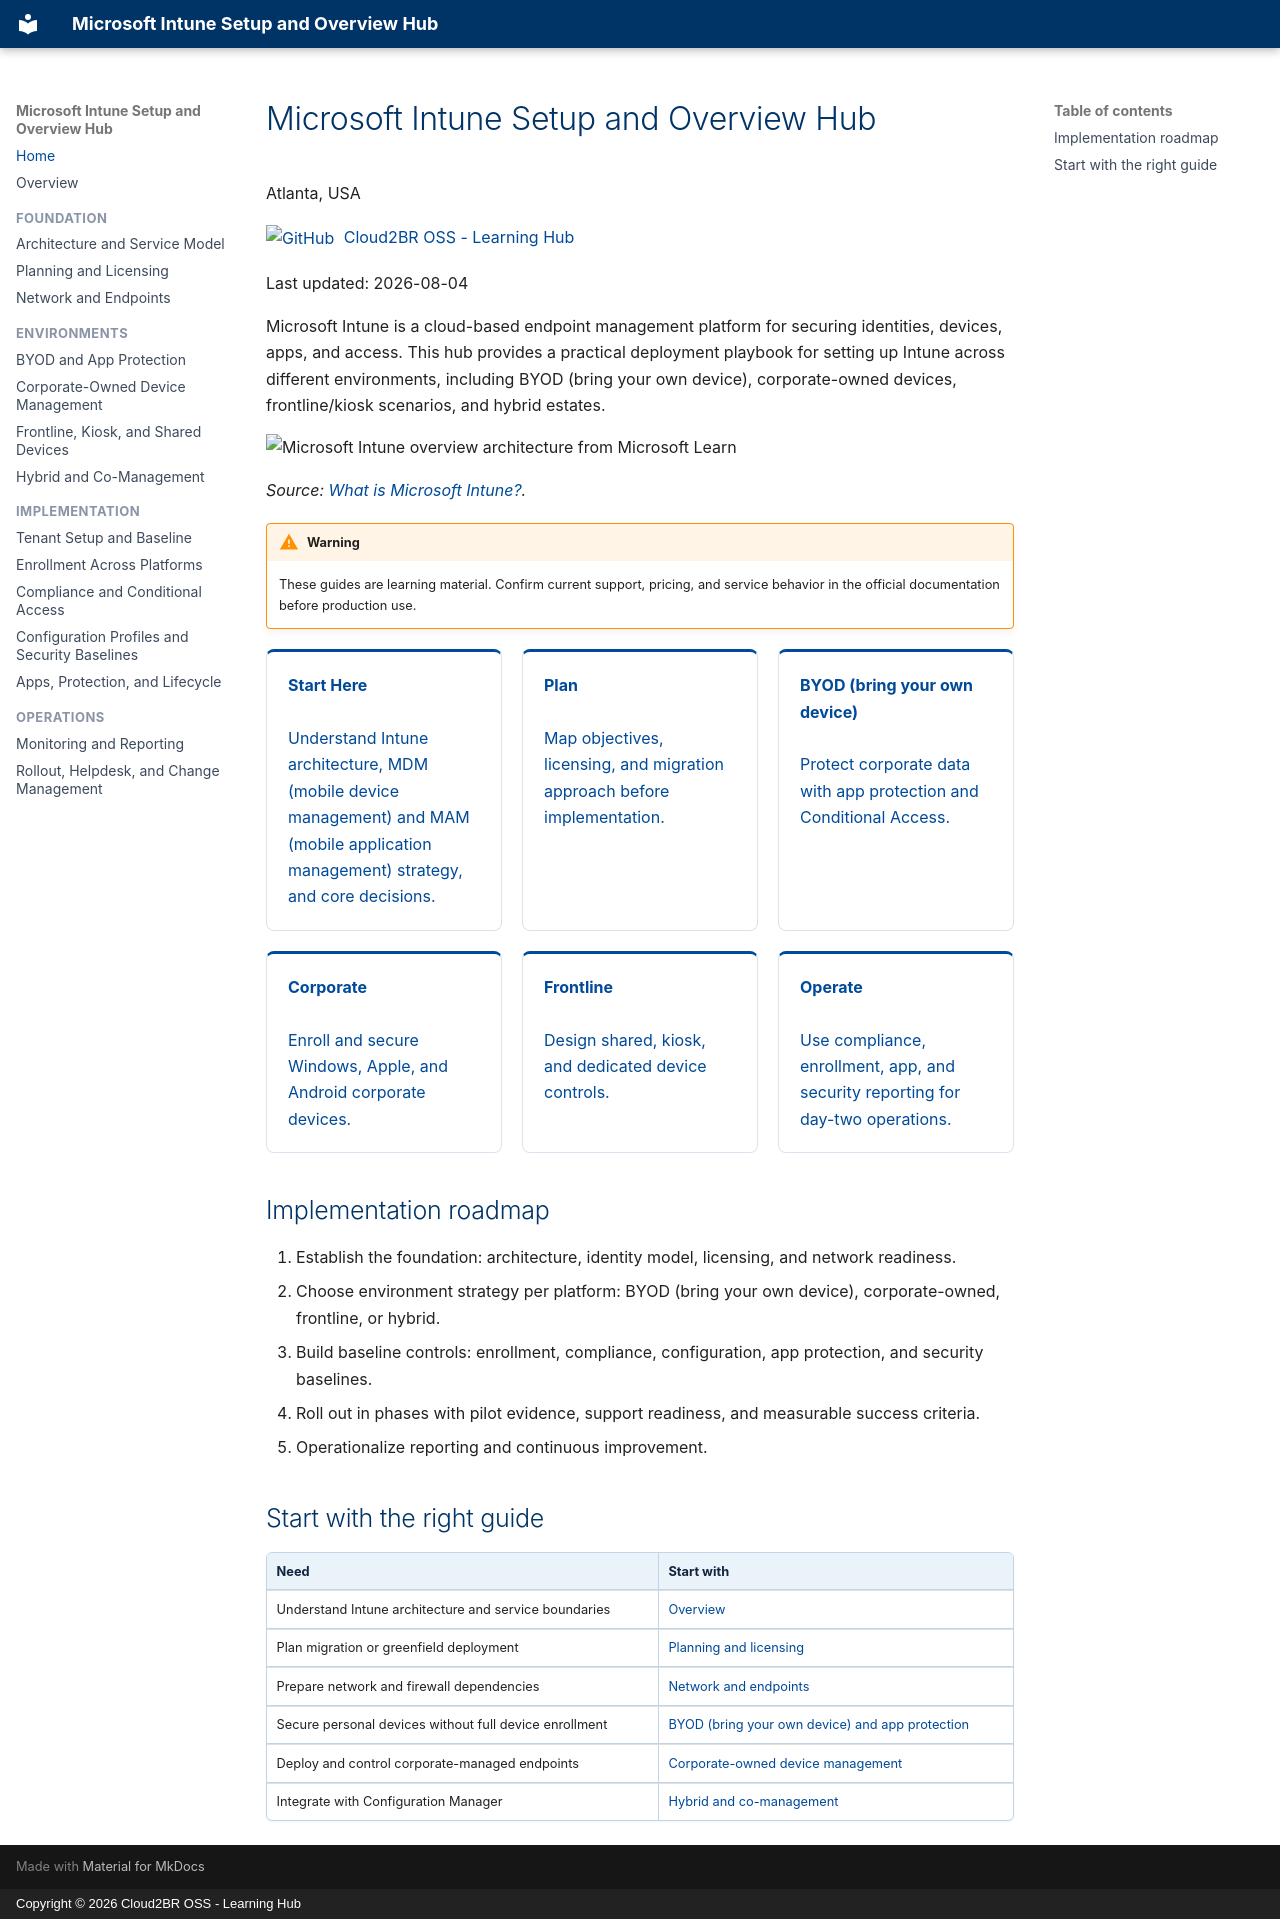

repository: Cloud2BR-MSFTLearningHub/Intune-Overview · page: index.html · generator: mkdocs · copyright: Copyright © 2026 Cloud2BR OSS - Learning Hub

# Microsoft Intune Setup and Overview Hub

Atlanta, USA

[![GitHub](https://img.shields.io/badge/--181717?logo=github&logoColor=ffffff)](https://github.com/)
[Cloud2BR OSS - Learning Hub](https://github.com/Cloud2BR-MSFTLearningHub)

Last updated: 2026-08-04

----------

Microsoft Intune is a cloud-based endpoint management platform for securing
identities, devices, apps, and access. This hub provides a practical deployment
playbook for setting up Intune across different environments, including BYOD (bring your own device),
corporate-owned devices, frontline/kiosk scenarios, and hybrid estates.

![Microsoft Intune overview architecture from Microsoft Learn](https://learn.microsoft.com/en-us/intune/fundamentals/media/shared/intune-overview.png)

*Source: [What is Microsoft Intune?](https://learn.microsoft.com/en-us/intune/fundamentals/what-is-intune).* 

!!! warning
    These guides are learning material. Confirm current support, pricing, and
    service behavior in the official documentation before production use.

<div class="guide-grid">
  <a class="guide-card" href="overview/"><strong>Start Here</strong><br>Understand Intune architecture, MDM (mobile device management) and MAM (mobile application management) strategy, and core decisions.</a>
  <a class="guide-card" href="foundation/planning-and-licensing/"><strong>Plan</strong><br>Map objectives, licensing, and migration approach before implementation.</a>
  <a class="guide-card" href="environments/byod-and-app-protection/"><strong>BYOD (bring your own device)</strong><br>Protect corporate data with app protection and Conditional Access.</a>
  <a class="guide-card" href="environments/corporate-owned-devices/"><strong>Corporate</strong><br>Enroll and secure Windows, Apple, and Android corporate devices.</a>
  <a class="guide-card" href="environments/frontline-kiosk-shared/"><strong>Frontline</strong><br>Design shared, kiosk, and dedicated device controls.</a>
  <a class="guide-card" href="operations/monitoring-and-reporting/"><strong>Operate</strong><br>Use compliance, enrollment, app, and security reporting for day-two operations.</a>
</div>

## Implementation roadmap

1. Establish the foundation: architecture, identity model, licensing, and network readiness.
2. Choose environment strategy per platform: BYOD (bring your own device), corporate-owned, frontline, or hybrid.
3. Build baseline controls: enrollment, compliance, configuration, app protection, and security baselines.
4. Roll out in phases with pilot evidence, support readiness, and measurable success criteria.
5. Operationalize reporting and continuous improvement.

## Start with the right guide

| Need | Start with |
| --- | --- |
| Understand Intune architecture and service boundaries | [Overview](overview.md) |
| Plan migration or greenfield deployment | [Planning and licensing](foundation/planning-and-licensing.md) |
| Prepare network and firewall dependencies | [Network and endpoints](foundation/network-and-endpoints.md) |
| Secure personal devices without full device enrollment | [BYOD (bring your own device) and app protection](environments/byod-and-app-protection.md) |
| Deploy and control corporate-managed endpoints | [Corporate-owned device management](environments/corporate-owned-devices.md) |
| Integrate with Configuration Manager | [Hybrid and co-management](environments/hybrid-and-co-management.md) |
